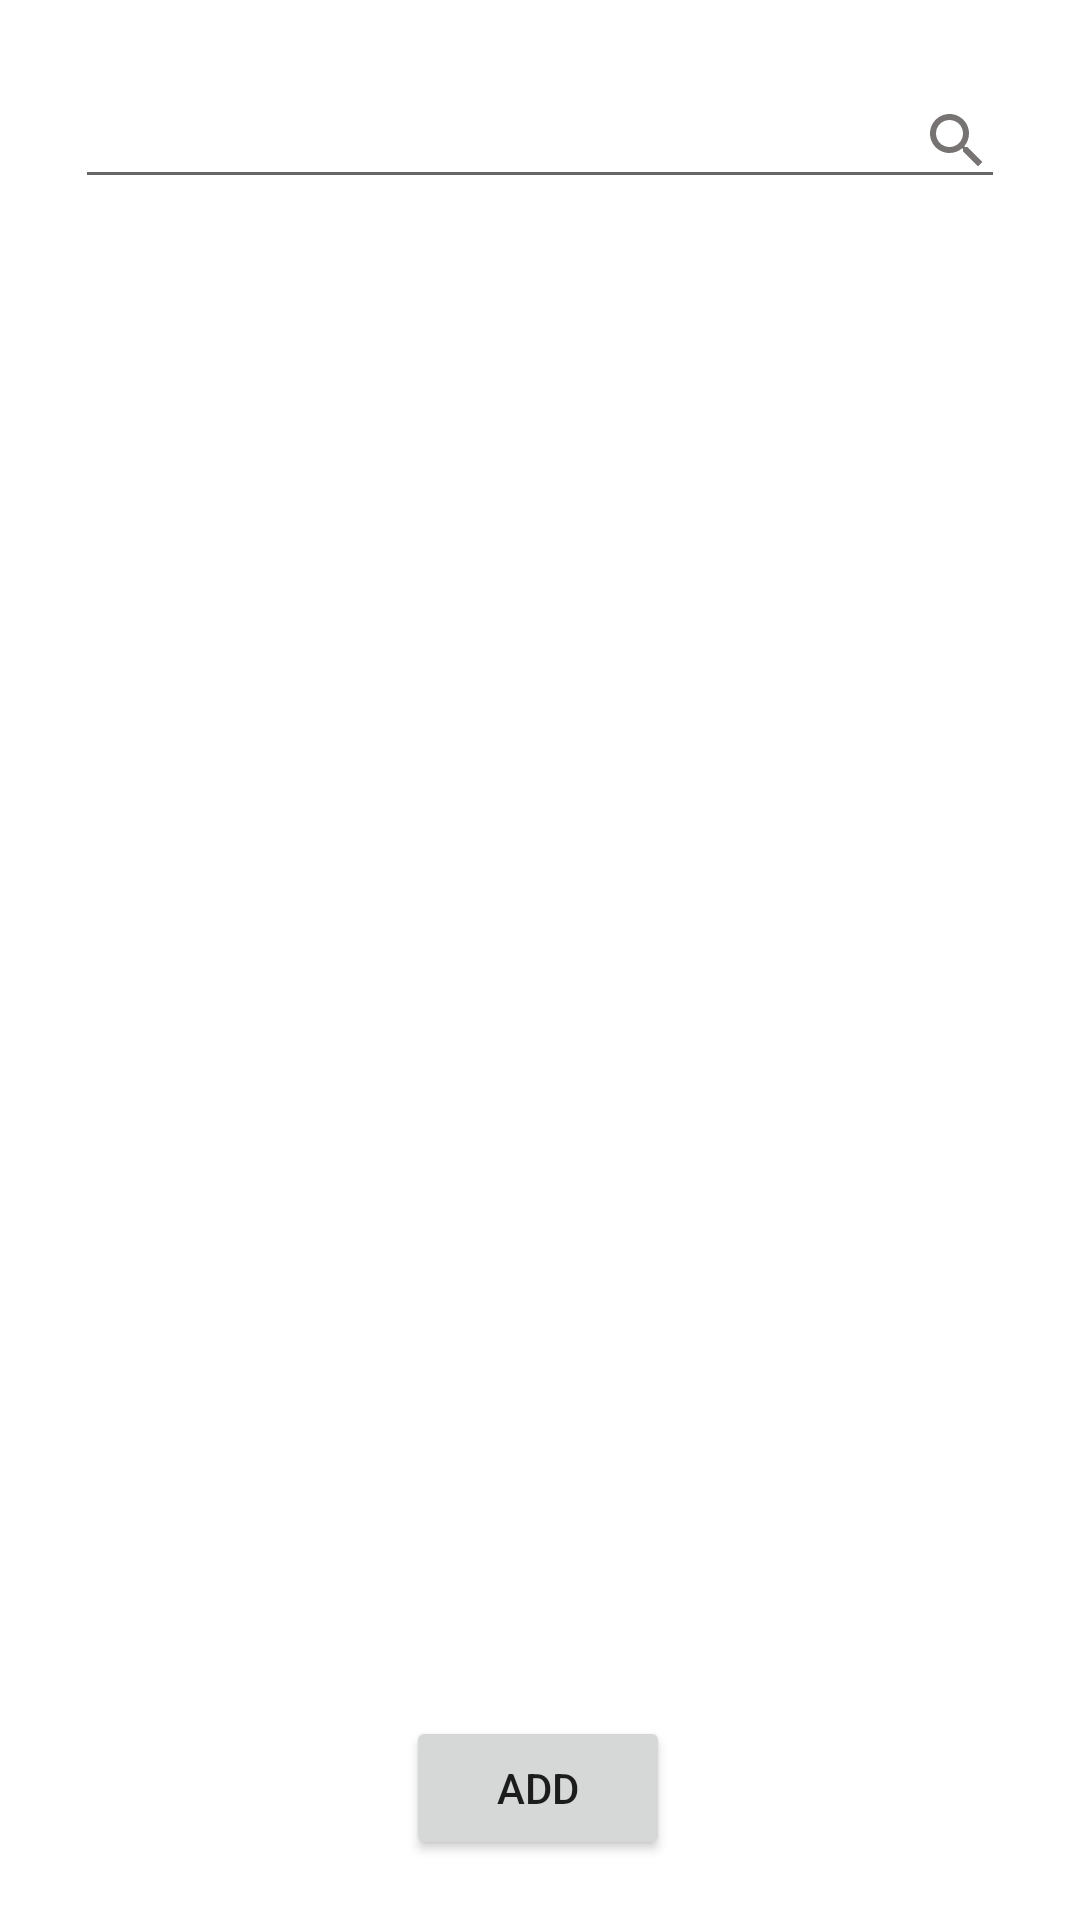

Android layout source for this screen:
<!-- AndroidManifest.xml: application theme Theme.AndroidTask -->
<!-- res/layout/activity_main.xml -->
<?xml version="1.0" encoding="utf-8"?>
<androidx.constraintlayout.widget.ConstraintLayout xmlns:android="http://schemas.android.com/apk/res/android"
    xmlns:app="http://schemas.android.com/apk/res-auto"
    xmlns:tools="http://schemas.android.com/tools"
    android:layout_width="match_parent"
    android:layout_height="match_parent"
    tools:context=".UI.views.Products.ProductsActivity">

    <androidx.appcompat.widget.AppCompatEditText
        android:id="@+id/etSearch"
        android:layout_width="match_parent"
        android:layout_height="wrap_content"
        android:layout_marginHorizontal="25dp"
        android:layout_marginTop="25dp"
        android:drawableEnd="@drawable/ic_baseline_search_24"
        app:layout_constraintEnd_toEndOf="parent"
        app:layout_constraintStart_toStartOf="parent"
        app:layout_constraintTop_toTopOf="parent" />

    <androidx.recyclerview.widget.RecyclerView
        android:id="@+id/rvProducts"
        android:layout_width="match_parent"
        android:layout_height="wrap_content"
        android:layout_marginHorizontal="25dp"
        android:layout_marginTop="50dp"
        app:layout_constraintBottom_toTopOf="@+id/btnLogin"
        app:layout_constraintEnd_toEndOf="parent"
        app:layout_constraintStart_toStartOf="parent"
        app:layout_constraintTop_toBottomOf="@+id/etSearch"
        app:layout_constraintVertical_bias="0.0" />

    <Button
        android:id="@+id/btnLogin"
        android:layout_width="wrap_content"
        android:layout_height="wrap_content"
        android:layout_gravity="start"
        android:layout_marginBottom="20dp"
        android:text="@string/Add"
        app:layout_constraintBottom_toBottomOf="parent"
        app:layout_constraintEnd_toEndOf="parent"
        app:layout_constraintHorizontal_bias="0.497"
        app:layout_constraintStart_toStartOf="parent" />

</androidx.constraintlayout.widget.ConstraintLayout>
<!-- resources referenced by this layout -->
<resources>
  <!-- drawable ic_baseline_search_24 (drawable) -->
  <vector android:height="24dp" android:tint="#777373"
      android:viewportHeight="24" android:viewportWidth="24"
      android:width="24dp" xmlns:android="http://schemas.android.com/apk/res/android">
      <path android:fillColor="@android:color/white" android:pathData="M15.5,14h-0.79l-0.28,-0.27C15.41,12.59 16,11.11 16,9.5 16,5.91 13.09,3 9.5,3S3,5.91 3,9.5 5.91,16 9.5,16c1.61,0 3.09,-0.59 4.23,-1.57l0.27,0.28v0.79l5,4.99L20.49,19l-4.99,-5zM9.5,14C7.01,14 5,11.99 5,9.5S7.01,5 9.5,5 14,7.01 14,9.5 11.99,14 9.5,14z"/>
  </vector>
  <string name="Add">Add</string>
  <style name="Theme.AndroidTask" parent="Theme.MaterialComponents.DayNight.DarkActionBar">
          
          <item name="colorPrimary">@color/purple_500</item>
          <item name="colorPrimaryVariant">@color/purple_700</item>
          <item name="colorOnPrimary">@color/white</item>
          
          <item name="colorSecondary">@color/teal_200</item>
          <item name="colorSecondaryVariant">@color/teal_700</item>
          <item name="colorOnSecondary">@color/black</item>
          
          <item name="android:statusBarColor" tools:targetApi="l">?attr/colorPrimaryVariant</item>
          
      </style>
  <color name="purple_500">#FF6200EE</color>
  <color name="purple_700">#FF3700B3</color>
  <color name="white">#FFFFFFFF</color>
  <color name="teal_200">#FF03DAC5</color>
  <color name="teal_700">#FF018786</color>
  <color name="black">#FF000000</color>
</resources>
